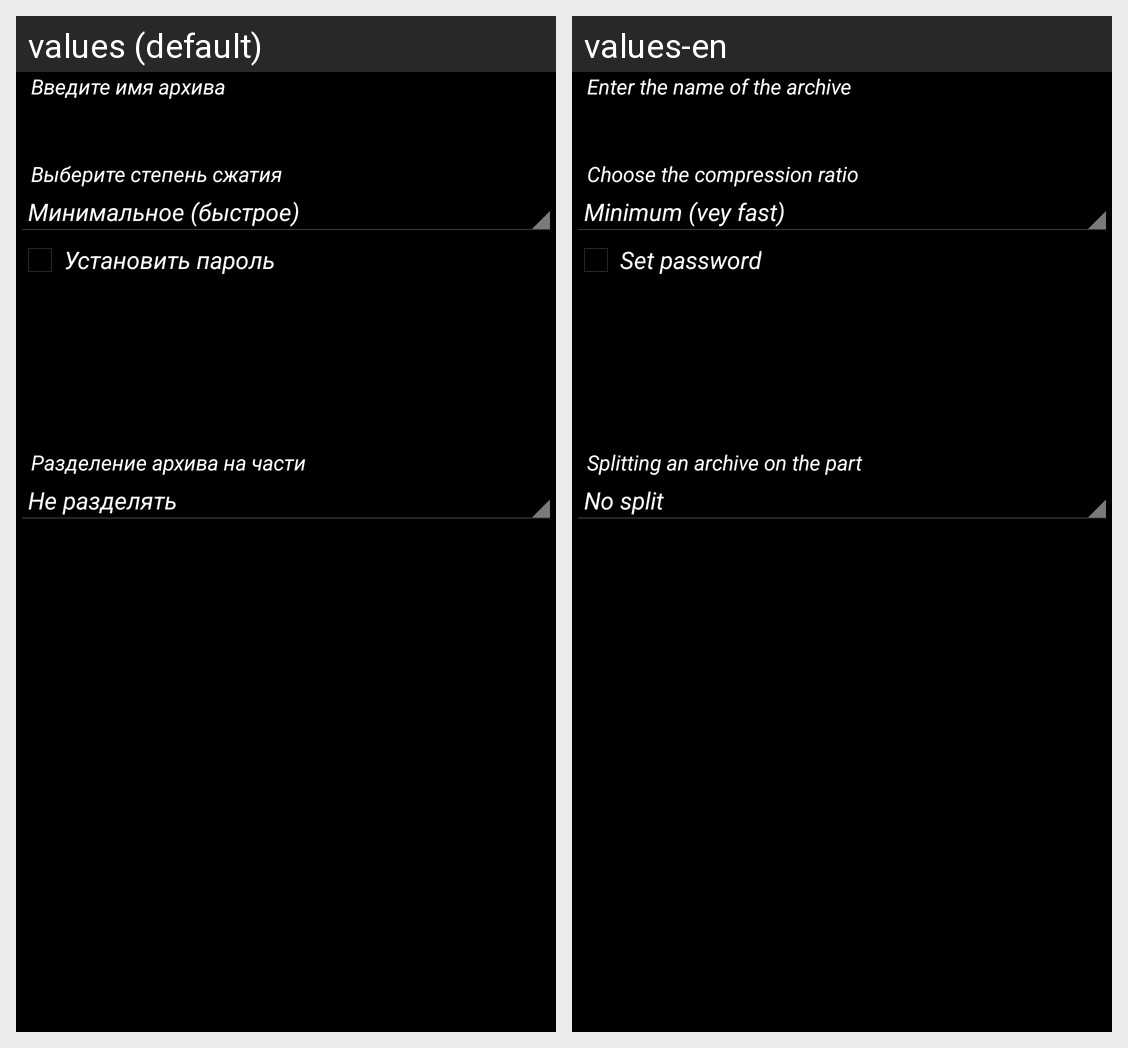

The same Android screen rendered under two of its app's locales, left to right. List the strings drawn on it with the default value and each locale's translation.
Android screen res/layout/zip.xml rendered under 2 locales, left to right: values (default), values-en. Device: Nexus 5 (rendered at 1080×1920; each locale shown at half size, 540×960, under a caption strip naming it); theme AppTheme.
Strings drawn on this screen, with the default value and each locale's value (text and hints the layout hard-codes, and strings that could not be matched under every locale, appear in the picture but are not listed):

zip_dialog_name_input
  values: Введите имя архива
  values-en: Enter the name of the archive

compressLevel
  values: Выберите степень сжатия
  values-en: Choose the compression ratio

setPassword
  values: Установить пароль
  values-en: Set password

splitLabel
  values: Разделение архива на части
  values-en: Splitting an archive on the part
